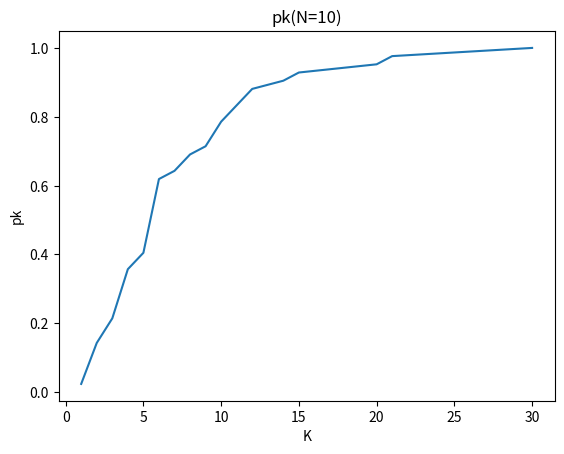

Write the Python code that produced this figure.
import math
import random
from sympy import primerange, sqrt, log, Rational
import matplotlib.pyplot as plt

#  对一个字典按照键大小升序排序，需要返回
def sort_dict_key(my_dict):
    sorted_dict = sorted(my_dict.items(), key=lambda x: x[0], reverse=False)
    my_dict = dict(sorted_dict)
    return my_dict

#  对一个字典按照值大小降序排序，需要返回
def sort_dict_value(my_dict):
    sorted_dict = sorted(my_dict.items(), key=lambda x: x[1], reverse=False)
    my_dict = dict(sorted_dict)
    return my_dict

#  打印一个置乱
def print_permutated_table(permutated_table):
    for i in list(permutated_table.keys()):
        print("{:<4}".format(i), end='')
    print()
    for i in list(permutated_table.values()):
        print("{:<4}".format(i), end='')

#  得到一个随机的N个数的置乱
def get_permutated_table(N):
    y = [i for i in range(1, N+1)]

    random.seed()
    random.shuffle(y)
    permutated_table = {i+1:y[i] for i in range(N)}
    
    return permutated_table




#  求一个置乱的分解
def get_decomposition_of_permutated_table(ori_permutated_table):
    permutated_table = ori_permutated_table.copy()
    counter = 0

    if not permutated_table:
        return []
    
    #  随机弹出一个键值对
    start, iterator = permutated_table.popitem()
    counter += 1

    while(True):
        if start == iterator:
            break

        iterator = permutated_table.pop(iterator)
        counter += 1
    
    part_decomposition_list = get_decomposition_of_permutated_table(permutated_table)
    part_decomposition_list.append(counter)
    return part_decomposition_list

#  求一个置乱的阶
def get_order_of_permutated_table(decomposition_list):
    if len(decomposition_list) == 0:
        return None
    elif len(decomposition_list) == 1:
        return decomposition_list[0]
    

    lcm = decomposition_list[0] * decomposition_list[1] // math.gcd(decomposition_list[0], decomposition_list[1])
    for i in range(2, len(decomposition_list)):
        lcm = (lcm * decomposition_list[i]) // math.gcd(lcm, decomposition_list[i])
    
    return lcm




#  求N的最大阶
def get_greatestorder_of_N(N): # compute terms a(0)..a(N)
    V = [1 for j in range(N+1)]
    if N < 4:
        C = 2
    else:
        C = Rational(166, 125)
    for i in primerange(C*sqrt(N*log(N))):
        for j in range(N, i-1, -1):
            hi = V[j]
            pp = i
            while pp <= j:
                hi = max(V[j-pp]*pp, hi)
                pp *= i
            V[j] = hi
    return V




#  求给定N时，它的所有分解
def decompose(num):
    result = []
    decompose_helper(num, [], result)
    return result

def decompose_helper(num, current, result):
    if num == 0:
        result.append(current)
        return
    for i in range(1, num+1):
        if not current or i >= current[-1]:
            decompose_helper(num-i, current+[i], result)



#  给定N时，求pK_tabel
def get_pk_table(N):
    res = decompose(N)

    pk_table = {}

    for i in res:
        order = get_order_of_permutated_table(i)
        if order in pk_table:
            pk_table[order] += 1
        elif order not in pk_table:
            pk_table[order] = 1

    pk_table = sort_dict_key(pk_table)


    sum = 0

    for i in pk_table.values():
        sum +=i
    

    F = 0
    for i in pk_table:
        F +=pk_table[i]
        pk_table[i] = F / sum
        

    return pk_table

#  画图
def draw_pk(pk_table, N):
    
    x = list(pk_table.keys())
    y = list(pk_table.values())

    plt.plot(x, y)
    plt.title('pk(N={0})'.format(N))
    plt.xlabel('K')
    plt.ylabel('pk')

    plt.show()





#  生成混沌表
def get_Logistic_table(N, mu, x0):
    if x0 < 0 or x0 > 1:
        raise Exception('x0的值应该在0与1之间')
    Logistic_table = {}
    Logistic_table[1] = mu * x0 * (1 - x0)
    for i in range(2, N+1):
        Logistic_table[i] = mu * Logistic_table[i-1] * (1 - Logistic_table[i-1])

    Logistic_table = sort_dict_value(Logistic_table)

    k = 1
    for i in Logistic_table:
        Logistic_table[i] = k
        k += 1

    return Logistic_table

#  画出混沌置乱散点图
def draw_Logistic(N, mu):
    x0 = []
    order = []
    for i in range(N**2):
        x0.append(random.random())
        Logistic_table = get_Logistic_table(N, mu, x0[i])
        # print_permutated_table(Logistic_table)
        list = get_decomposition_of_permutated_table(Logistic_table)
        order.append(get_order_of_permutated_table(list))


    plt.scatter(x0, order, s=5)
    plt.title('Logistic assessment(N={0})'.format(N))
    plt.xlabel('x0')
    plt.ylabel('order')

    plt.show()



#  已知pk_table，画出pk曲线
if __name__ == '__main__':
    N = 10
    # print('{0}个数的置乱最大阶为'.format(N), get_greatestorder_of_N(N)[-1])
    
    # permutated_table = get_permutated_table(N)
    # print('随机得到的一个{0}个数的置乱为'.format(N))
    # print_permutated_table(permutated_table)
    # print('\n\n')

    # decomposition_list = get_decomposition_of_permutated_table(permutated_table)
    # print('这个置乱的分解为', decomposition_list)

    # order = get_order_of_permutated_table(decomposition_list)
    # print('这个置乱的阶', order)

    pk_table = get_pk_table(N)
    draw_pk(pk_table, N)
